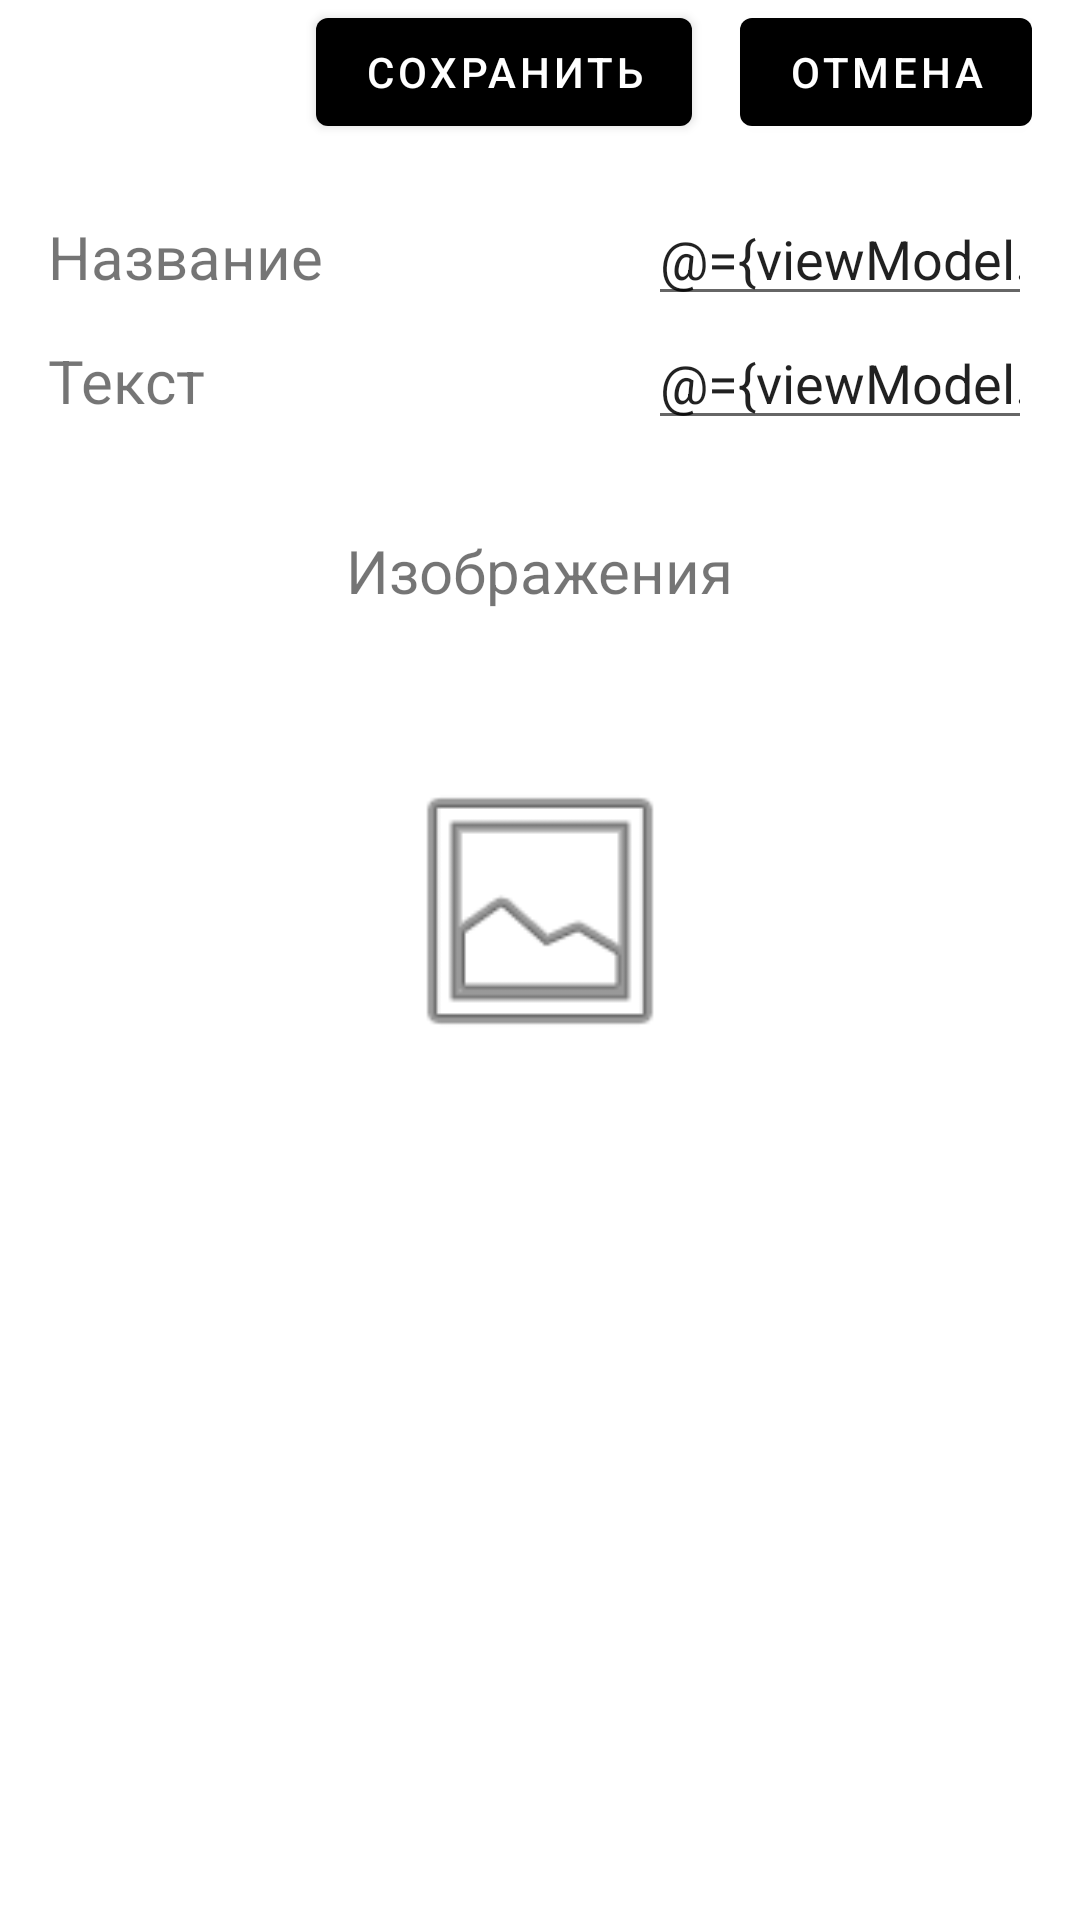

Write the Android layout XML for this screen, with the resource values it uses.
<!-- AndroidManifest.xml: application theme Theme.NotesProject -->
<!-- res/layout/update_note_fragment.xml -->
<?xml version="1.0" encoding="utf-8"?>
<layout xmlns:android="http://schemas.android.com/apk/res/android"
    xmlns:app="http://schemas.android.com/apk/res-auto"
    xmlns:tools="http://schemas.android.com/tools">

    <data>

        <variable
            name="viewModel"
            type="com.example.notesproject.ui.updatenotes.UpdateNoteViewModel" />

    </data>

    <androidx.constraintlayout.widget.ConstraintLayout
        android:layout_width="match_parent"
        android:layout_height="match_parent"
        android:paddingStart="16dp"
        android:paddingEnd="16dp"
        tools:context=".ui.updatenotes.UpdateNoteFragment">

        <com.google.android.material.button.MaterialButton
            android:id="@+id/btnSave"
            android:layout_width="wrap_content"
            android:layout_height="wrap_content"
            android:layout_marginEnd="16dp"
            android:text="Сохранить"
            app:layout_constraintEnd_toStartOf="@+id/btnCancel"
            app:layout_constraintTop_toTopOf="parent" />

        <com.google.android.material.button.MaterialButton
            android:id="@+id/btnCancel"
            android:layout_width="wrap_content"
            android:layout_height="wrap_content"
            android:onClick="@{()->viewModel.onCancel()}"
            android:text="Отмена"
            app:layout_constraintEnd_toEndOf="parent"
            app:layout_constraintTop_toTopOf="parent" />

        <LinearLayout
            android:layout_width="match_parent"
            android:layout_height="wrap_content"
            android:layout_marginTop="16dp"
            android:orientation="vertical"
            app:layout_constraintTop_toBottomOf="@+id/btnSave"
            tools:layout_editor_absoluteX="16dp">

            <LinearLayout
                android:layout_width="match_parent"
                android:layout_height="wrap_content"
                android:orientation="horizontal">

                <TextView
                    android:id="@+id/noteTitleLabel"
                    android:layout_width="150dp"
                    android:layout_height="wrap_content"
                    android:text="Название"
                    android:textSize="20dp"
                    app:layout_constraintStart_toStartOf="parent"
                    app:layout_constraintTop_toTopOf="parent" />

                <EditText
                    android:id="@+id/etNoteTitle"
                    android:layout_width="wrap_content"
                    android:layout_height="wrap_content"
                    android:layout_marginStart="50dp"
                    android:ems="10"
                    android:inputType="textPersonName"
                    android:text="@={viewModel.note.title}"
                    app:layout_constraintBottom_toBottomOf="@+id/noteTitleLabel"
                    app:layout_constraintEnd_toEndOf="parent"
                    app:layout_constraintStart_toEndOf="@+id/noteTitleLabel"
                    app:layout_constraintTop_toTopOf="@+id/noteTitleLabel" />

            </LinearLayout>

            <LinearLayout
                android:layout_width="match_parent"
                android:layout_height="wrap_content"
                android:orientation="horizontal">

                <TextView
                    android:id="@+id/noteTextLabel"
                    android:layout_width="150dp"
                    android:layout_height="wrap_content"
                    android:text="Текст"
                    android:textSize="20dp"
                    app:layout_constraintStart_toStartOf="parent"
                    app:layout_constraintTop_toBottomOf="@id/noteTitleLabel" />

                <EditText
                    android:id="@+id/etNoteBody"
                    android:layout_width="wrap_content"
                    android:layout_height="wrap_content"
                    android:layout_marginStart="50dp"
                    android:ems="10"
                    android:inputType="textPersonName"
                    android:text="@={viewModel.note.noteText}"
                    app:layout_constraintBottom_toBottomOf="@+id/noteTextLabel"
                    app:layout_constraintEnd_toEndOf="@+id/etNoteTitle"
                    app:layout_constraintStart_toStartOf="@+id/etNoteTitle"
                    app:layout_constraintTop_toTopOf="@+id/noteTextLabel" />

            </LinearLayout>


            <TextView
                android:id="@+id/imagesLabel"
                android:layout_width="wrap_content"
                android:layout_height="wrap_content"
                android:layout_gravity="center"
                android:layout_marginTop="30dp"
                android:text="Изображения"
                android:textSize="20dp"
                app:layout_constraintStart_toStartOf="parent"
                app:layout_constraintTop_toBottomOf="@id/noteTextLabel" />

            <androidx.recyclerview.widget.RecyclerView
                android:id="@+id/rvImages"
                android:layout_width="match_parent"
                android:layout_height="wrap_content"
                app:layoutManager="androidx.recyclerview.widget.GridLayoutManager"
                app:spanCount="5"/>

            <ImageView
                android:id="@+id/ivAddImageAction"
                android:layout_width="100dp"
                android:layout_height="100dp"
                android:layout_gravity="center"
                android:layout_marginTop="50dp"
                android:src="@android:drawable/ic_menu_gallery"
                app:layout_constraintEnd_toEndOf="parent"
                app:layout_constraintStart_toStartOf="parent"
                app:layout_constraintTop_toBottomOf="@+id/imagesLabel" />
        </LinearLayout>


    </androidx.constraintlayout.widget.ConstraintLayout>
</layout>
<!-- resources referenced by this layout -->
<resources>
  <style name="Theme.NotesProject" parent="Theme.MaterialComponents.DayNight.DarkActionBar">
          <item name="colorPrimary">@color/black</item>
          <item name="colorPrimaryVariant">@color/black</item>
          <item name="colorOnPrimary">@color/white</item>
          <item name="colorSecondary">@color/teal_200</item>
          <item name="colorSecondaryVariant">@color/teal_700</item>
          <item name="colorOnSecondary">@color/black</item>
          <item name="actionModeBackground">@color/black</item>
          <item name="actionBarStyle">@style/MyActionBar</item>
  
      </style>
  <color name="black">#FF000000</color>
  <color name="white">#FFFFFFFF</color>
  <color name="teal_200">#FF03DAC5</color>
  <color name="teal_700">#FF018786</color>
  <style name="MyActionBar" parent="@style/Widget.AppCompat.Light.ActionBar.Solid.Inverse">
          <item name="background">@color/action_bar_color</item>
      </style>
  <color name="action_bar_color">#232121</color>
</resources>
